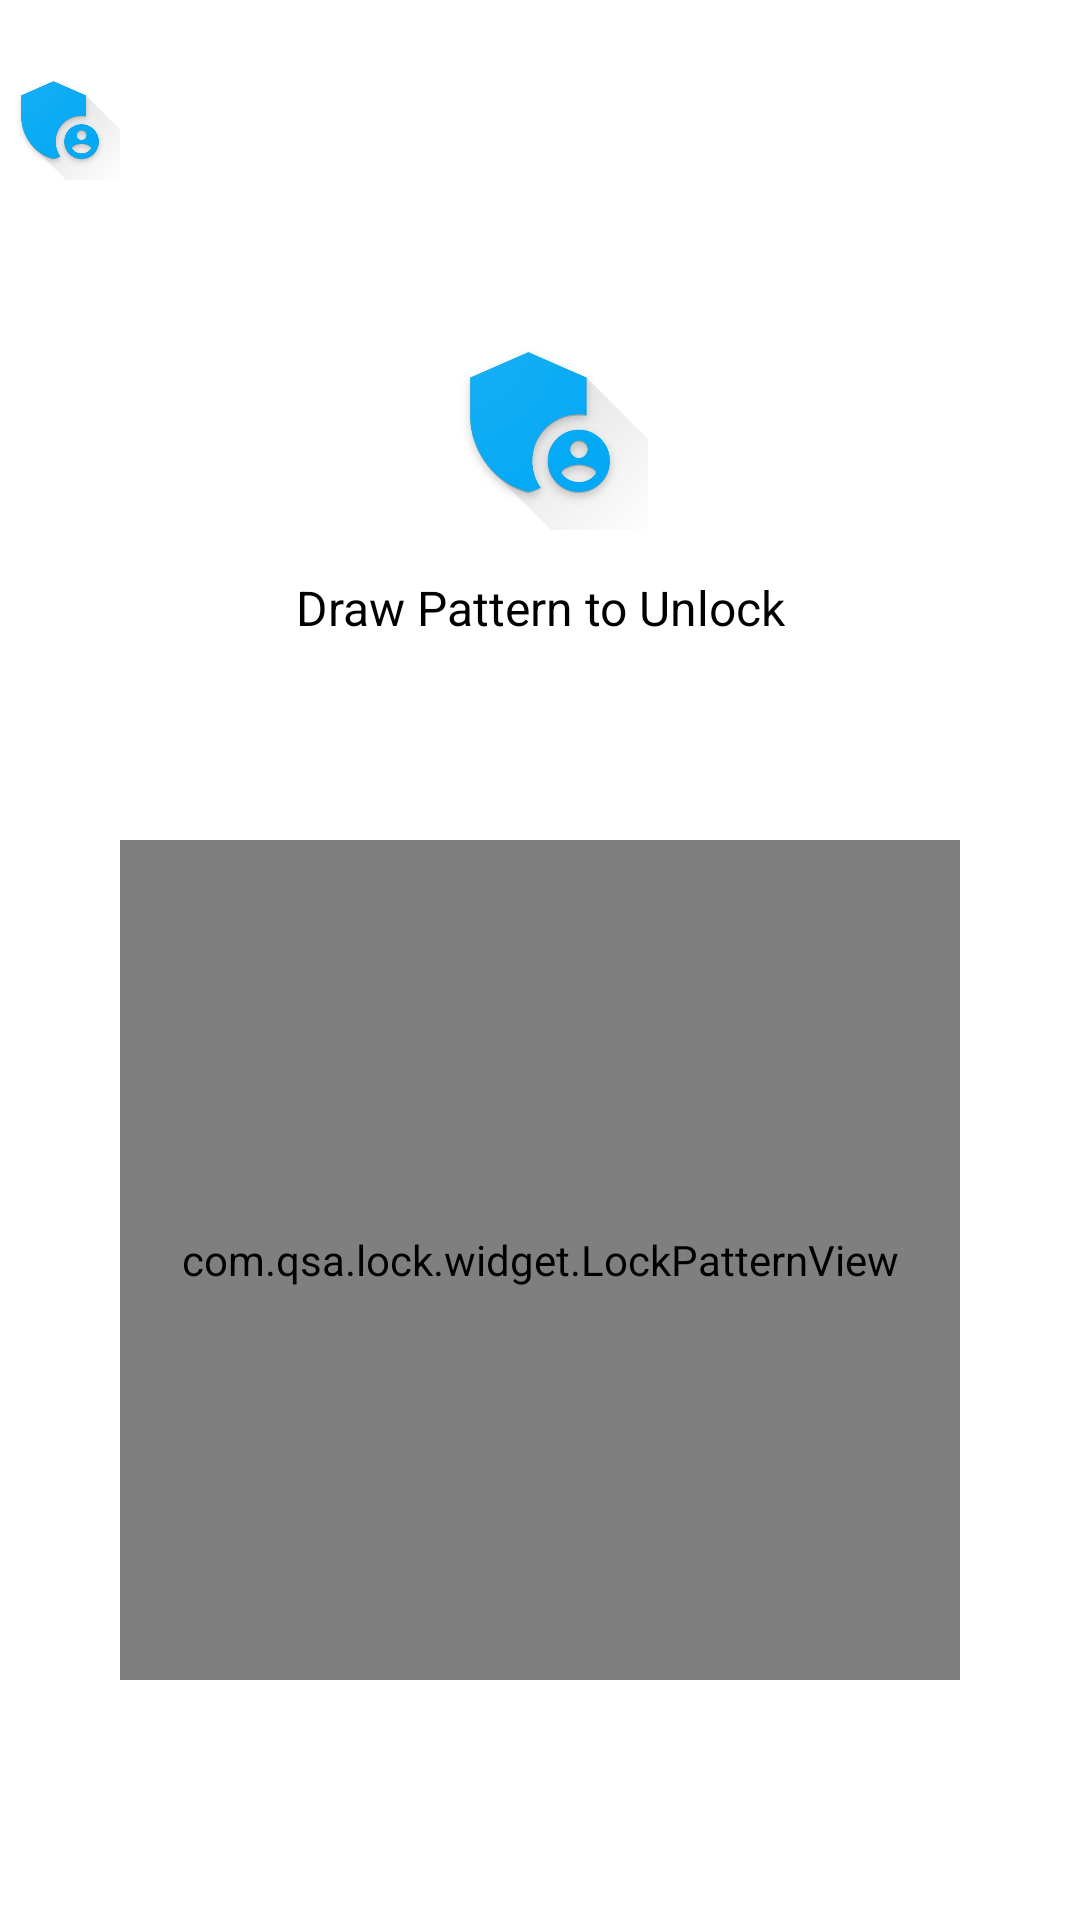

This screen was rendered from an Android layout file. Write that file and the resources it references.
<!-- AndroidManifest.xml: activity theme unlock_activity_style -->
<!-- res/layout/activity_gesture_unlock.xml -->
<?xml version="1.0" encoding="utf-8" ?>
<RelativeLayout xmlns:android="http://schemas.android.com/apk/res/android"
    xmlns:app="http://schemas.android.com/apk/res-auto"
    android:id="@+id/unlock_layout"
    android:layout_width="match_parent"
    android:layout_height="match_parent"
    android:clipToPadding="false"
    android:orientation="vertical">

    <ImageView
        android:id="@+id/bg_layout"
        android:layout_width="match_parent"
        android:layout_height="match_parent" />

    <ImageView
        android:id="@+id/app_bg_theme"
        android:layout_width="match_parent"
        android:layout_height="match_parent"
        android:scaleType="fitXY" />


    <TextView
        android:id="@+id/app_label"
        android:layout_width="wrap_content"
        android:layout_height="30dp"
        android:layout_marginLeft="10dp"
        android:layout_marginTop="20dp"
        android:layout_toRightOf="@+id/app_logo"
        android:gravity="center_vertical"
        android:text="@string/app_name"
        android:textColor="@color/white"
        android:textSize="18sp" />

    <ImageView
        android:id="@+id/btn_more"
        android:layout_width="wrap_content"
        android:layout_height="30dp"
        android:layout_alignParentEnd="true"
        android:layout_alignParentRight="true"
        android:layout_marginTop="20dp"
        android:paddingRight="20dp"
        android:src="@drawable/ic_menu_small"
        android:visibility="invisible" />

    <com.qsa.lock.widget.LockPatternView
        android:id="@+id/unlock_lock_view"
        android:layout_width="280.0dip"
        android:layout_height="280.0dip"
        android:layout_alignParentBottom="true"
        android:layout_centerHorizontal="true"
        android:layout_gravity="center_horizontal"
        android:layout_marginBottom="80dp"

        />

    <ImageView
        android:id="@+id/unlock_icon"
        android:layout_width="72dp"
        android:layout_height="72dp"
        android:layout_above="@+id/unlock_text"
        android:layout_centerHorizontal="true"
        android:layout_marginBottom="15dp"
        android:scaleType="fitCenter"
        android:src="@drawable/applock"
        android:visibility="visible" />

    <TextView
        android:id="@+id/unlock_text"
        android:layout_width="match_parent"
        android:layout_height="wrap_content"
        android:layout_above="@+id/unlock_fail_tip"
        android:layout_marginBottom="15dp"
        android:gravity="center_horizontal"
        android:text="Draw Pattern to Unlock"
        android:textColor="@color/black"
        android:textSize="16.0sp"
        android:visibility="visible" />

    <TextView
        android:id="@+id/unlock_fail_tip"
        android:layout_width="match_parent"
        android:layout_height="wrap_content"
        android:layout_above="@+id/unlock_lock_view"
        android:layout_marginBottom="30dp"
        android:gravity="center_horizontal"
        android:textColor="@color/white"
        android:textSize="16sp"
        android:visibility="visible" />

    <ImageView
        android:id="@+id/app_logo"
        android:layout_width="40dp"
        android:layout_height="40dp"
        android:layout_alignTop="@+id/app_label"
        android:layout_toStartOf="@+id/unlock_lock_view"
        android:layout_toLeftOf="@+id/unlock_lock_view"
        android:src="@drawable/applock" />


</RelativeLayout>
<!-- resources referenced by this layout -->
<resources>
  <!-- drawable applock: jpeg bitmap (drawable, 16919 bytes) -->
  <string name="app_name">App Lock</string>
  <style name="unlock_activity_style" parent="AppTheme">
          <item name="android:windowIsTranslucent">true</item>
          <item name="android:windowActionBar">false</item>
          <item name="android:windowBackground">@android:color/transparent</item>
          <item name="android:activityOpenEnterAnimation">@null</item>
          <item name="android:activityOpenExitAnimation">@null</item>
          <item name="android:activityCloseEnterAnimation">@null</item>
          <item name="android:activityCloseExitAnimation">@null</item>
      </style>
  <style name="AppTheme" parent="Theme.AppCompat.Light.NoActionBar">
          
          <item name="colorPrimary">@color/colorPrimary</item>
          <item name="colorPrimaryDark">@color/colorPrimaryDark</item>
          <item name="colorAccent">@color/colorAccent</item>
  
          <item name="android:windowActionBar">false</item>
          <item name="windowActionBar">false</item>
          <item name="windowNoTitle">true</item>
          
          <item name="android:windowBackground">@color/white</item>
          
          <item name="android:windowContentOverlay">@null</item>
          
          <item name="elevation">0dp</item>
  
          <item name="android:actionMenuTextColor">@android:color/white</item>
  
      </style>
  <!-- not gathered from this repository: default colours our renderer supplied (Android Studio template values) -->
  <color name="black">#FF000000</color>
  <color name="white">#FFFFFFFF</color>
  <color name="colorPrimary">#FF6200EE</color>
  <color name="colorPrimaryDark">#FF3700B3</color>
  <color name="colorAccent">#FF03DAC5</color>
</resources>
